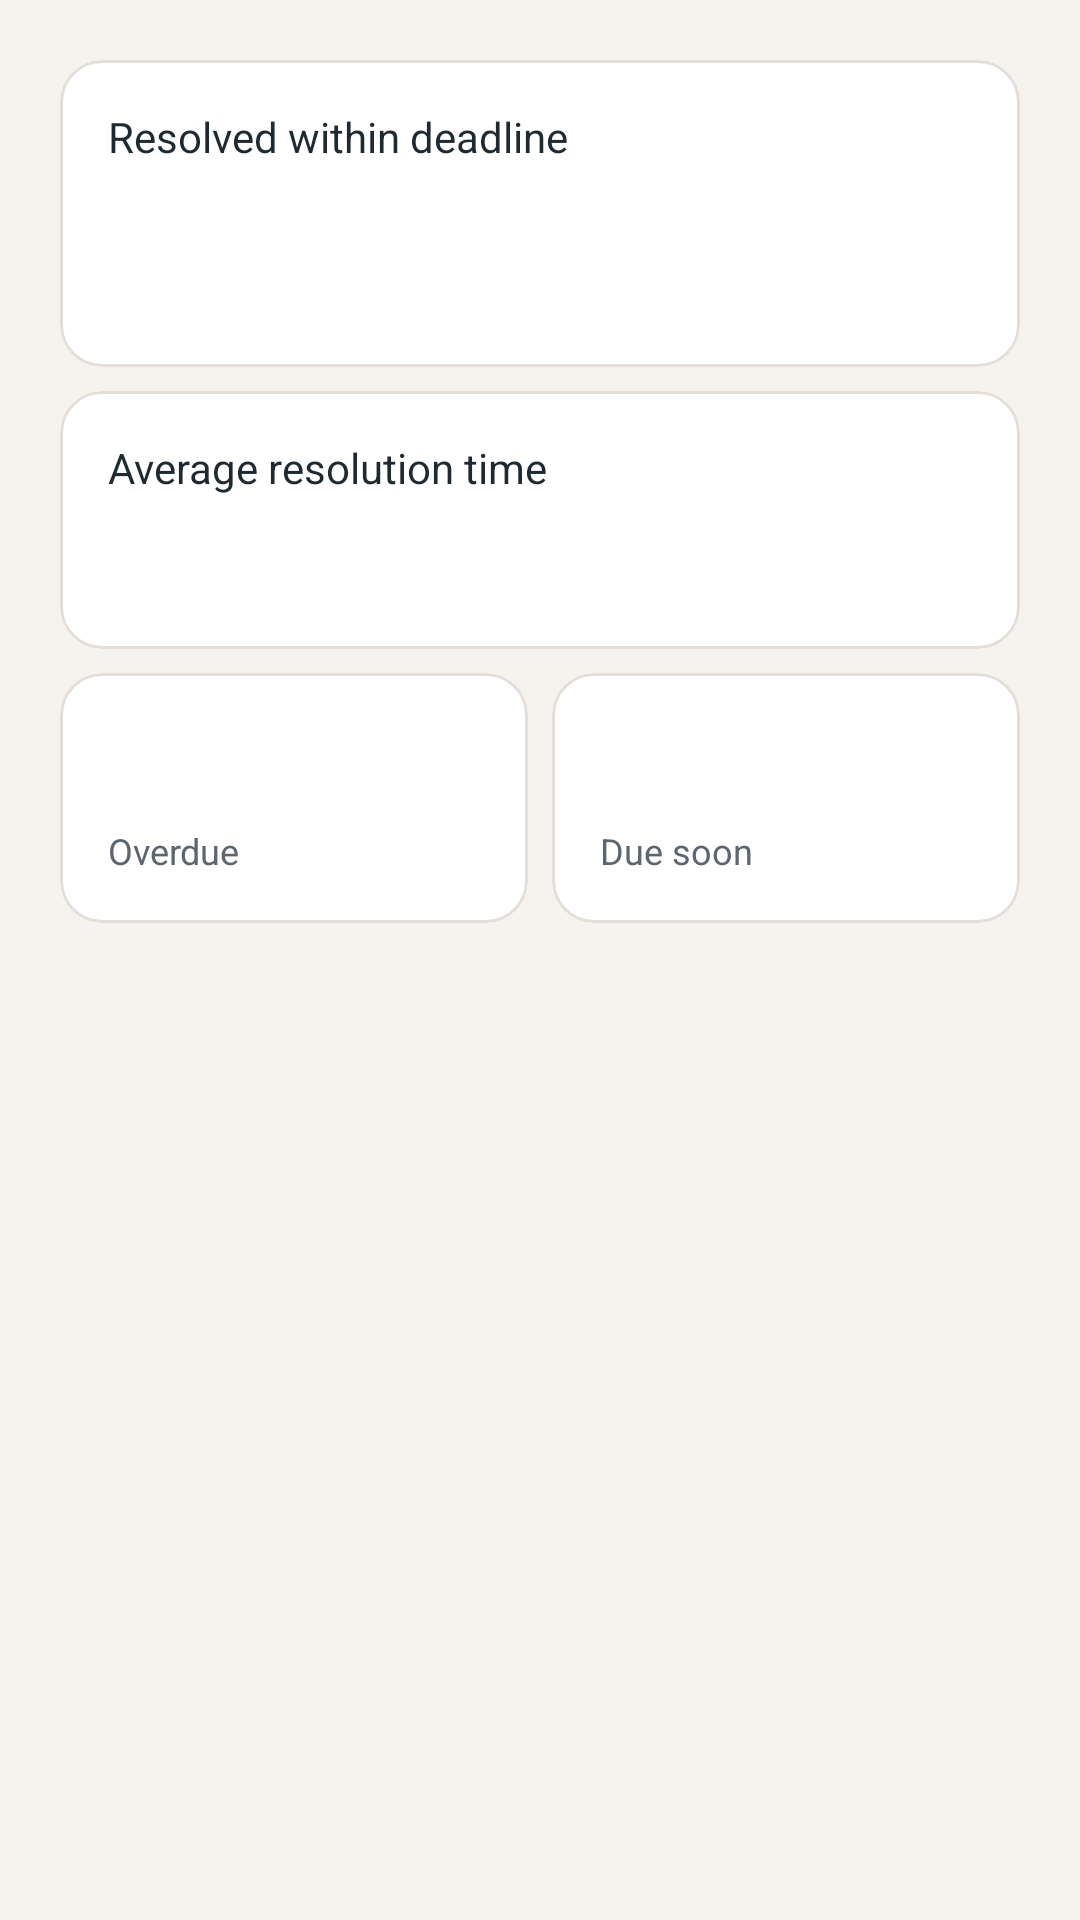

This screen was rendered from an Android layout file. Write that file and the resources it references.
<!-- AndroidManifest.xml: application theme Theme.FixIT -->
<!-- res/layout/fragment_stats.xml -->
<?xml version="1.0" encoding="utf-8"?>
<ScrollView xmlns:android="http://schemas.android.com/apk/res/android"
    android:layout_width="match_parent"
    android:layout_height="match_parent">

    <LinearLayout
        android:layout_width="match_parent"
        android:layout_height="wrap_content"
        android:orientation="vertical"
        android:padding="@dimen/screen_padding">

        <com.google.android.material.card.MaterialCardView
            style="@style/Widget.FixIT.Card"
            android:layout_width="match_parent"
            android:layout_height="wrap_content">

            <LinearLayout
                android:layout_width="match_parent"
                android:layout_height="wrap_content"
                android:orientation="vertical"
                android:padding="@dimen/space_m">

                <TextView
                    android:layout_width="wrap_content"
                    android:layout_height="wrap_content"
                    android:text="@string/stat_within_sla"
                    android:textAppearance="@style/TextAppearance.FixIT.Body" />

                <TextView
                    android:id="@+id/tvStatPercent"
                    android:layout_width="wrap_content"
                    android:layout_height="wrap_content"
                    android:textAppearance="@style/TextAppearance.FixIT.Display"
                    android:textColor="@color/primary" />

                <TextView
                    android:id="@+id/tvStatPercentDetail"
                    android:layout_width="wrap_content"
                    android:layout_height="wrap_content"
                    android:textAppearance="@style/TextAppearance.FixIT.Caption" />
            </LinearLayout>
        </com.google.android.material.card.MaterialCardView>

        <com.google.android.material.card.MaterialCardView
            style="@style/Widget.FixIT.Card"
            android:layout_width="match_parent"
            android:layout_height="wrap_content"
            android:layout_marginTop="@dimen/space_s">

            <LinearLayout
                android:layout_width="match_parent"
                android:layout_height="wrap_content"
                android:orientation="vertical"
                android:padding="@dimen/space_m">

                <TextView
                    android:layout_width="wrap_content"
                    android:layout_height="wrap_content"
                    android:text="@string/stat_avg_time"
                    android:textAppearance="@style/TextAppearance.FixIT.Body" />

                <TextView
                    android:id="@+id/tvStatAvg"
                    android:layout_width="wrap_content"
                    android:layout_height="wrap_content"
                    android:textAppearance="@style/TextAppearance.FixIT.Display" />
            </LinearLayout>
        </com.google.android.material.card.MaterialCardView>

        <LinearLayout
            android:layout_width="match_parent"
            android:layout_height="wrap_content"
            android:layout_marginTop="@dimen/space_s"
            android:orientation="horizontal">

            <com.google.android.material.card.MaterialCardView
                style="@style/Widget.FixIT.Card"
                android:layout_width="0dp"
                android:layout_height="wrap_content"
                android:layout_marginEnd="@dimen/space_s"
                android:layout_weight="1">

                <LinearLayout
                    android:layout_width="match_parent"
                    android:layout_height="wrap_content"
                    android:orientation="vertical"
                    android:padding="@dimen/space_m">

                    <TextView
                        android:id="@+id/tvStatOverdue"
                        android:layout_width="wrap_content"
                        android:layout_height="wrap_content"
                        android:textAppearance="@style/TextAppearance.FixIT.Display"
                        android:textColor="@color/sla_over_fg" />

                    <TextView
                        android:layout_width="wrap_content"
                        android:layout_height="wrap_content"
                        android:text="@string/home_overdue"
                        android:textAppearance="@style/TextAppearance.FixIT.Caption" />
                </LinearLayout>
            </com.google.android.material.card.MaterialCardView>

            <com.google.android.material.card.MaterialCardView
                style="@style/Widget.FixIT.Card"
                android:layout_width="0dp"
                android:layout_height="wrap_content"
                android:layout_weight="1">

                <LinearLayout
                    android:layout_width="match_parent"
                    android:layout_height="wrap_content"
                    android:orientation="vertical"
                    android:padding="@dimen/space_m">

                    <TextView
                        android:id="@+id/tvStatSoon"
                        android:layout_width="wrap_content"
                        android:layout_height="wrap_content"
                        android:textAppearance="@style/TextAppearance.FixIT.Display"
                        android:textColor="@color/sla_soon_fg" />

                    <TextView
                        android:layout_width="wrap_content"
                        android:layout_height="wrap_content"
                        android:text="@string/home_due_soon"
                        android:textAppearance="@style/TextAppearance.FixIT.Caption" />
                </LinearLayout>
            </com.google.android.material.card.MaterialCardView>
        </LinearLayout>
    </LinearLayout>
</ScrollView>
<!-- resources referenced by this layout -->
<resources>
  <color name="primary">#25577E</color>
  <color name="sla_over_fg">#8E2F2F</color>
  <color name="sla_soon_fg">#80500F</color>
  <dimen name="screen_padding">20dp</dimen>
  <dimen name="space_m">16dp</dimen>
  <dimen name="space_s">8dp</dimen>
  <string name="home_due_soon">Due soon</string>
  <string name="home_overdue">Overdue</string>
  <string name="stat_avg_time">Average resolution time</string>
  <string name="stat_within_sla">Resolved within deadline</string>
  <style name="TextAppearance.FixIT.Body" parent="@android:style/TextAppearance">
          <item name="android:textSize">@dimen/text_body</item>
          <item name="android:textColor">@color/ink</item>
          <item name="android:fontFamily">sans-serif</item>
      </style>
  <style name="TextAppearance.FixIT.Caption" parent="@android:style/TextAppearance">
          <item name="android:textSize">@dimen/text_caption</item>
          <item name="android:textColor">@color/ink_secondary</item>
          <item name="android:fontFamily">sans-serif</item>
      </style>
  <style name="TextAppearance.FixIT.Display" parent="@android:style/TextAppearance">
          <item name="android:textSize">@dimen/text_display</item>
          <item name="android:textStyle">bold</item>
          <item name="android:textColor">@color/ink</item>
          <item name="android:fontFamily">sans-serif</item>
      </style>
  <style name="Widget.FixIT.Card" parent="Widget.Material3.CardView.Outlined">
          <item name="cardBackgroundColor">@color/card</item>
          <item name="cardCornerRadius">@dimen/card_radius</item>
          <item name="cardElevation">@dimen/card_elevation</item>
          <item name="strokeColor">@color/border</item>
          <item name="strokeWidth">@dimen/card_stroke</item>
      </style>
  <style name="Theme.FixIT" parent="Theme.Material3.Light.NoActionBar">
          <item name="colorPrimary">@color/primary</item>
          <item name="colorOnPrimary">@color/on_primary</item>
          <item name="colorPrimaryContainer">@color/primary_container</item>
          <item name="colorOnPrimaryContainer">@color/primary_dark</item>
          <item name="colorSurface">@color/card</item>
          <item name="colorOnSurface">@color/ink</item>
          <item name="colorOnSurfaceVariant">@color/ink_secondary</item>
          <item name="colorOutline">@color/border</item>
          <item name="colorSecondary">@color/accent</item>
          <item name="colorOnSecondary">@color/on_accent</item>
          <item name="colorSecondaryContainer">@color/primary_container</item>
          <item name="colorOnSecondaryContainer">@color/primary_dark</item>
          <item name="colorSurfaceVariant">@color/border</item>
          <item name="colorError">@color/danger</item>
          <item name="android:colorBackground">@color/background</item>
          <item name="android:windowBackground">@color/background</item>
          <item name="android:textColorPrimary">@color/ink</item>
          <item name="android:textColorSecondary">@color/ink_secondary</item>
          <item name="android:statusBarColor">@android:color/transparent</item>
          <item name="android:navigationBarColor">@android:color/transparent</item>
          <item name="android:windowLightStatusBar">true</item>
          <item name="android:fontFamily">sans-serif</item>
      </style>
  <dimen name="text_body">14sp</dimen>
  <color name="ink">#1E2A32</color>
  <dimen name="text_caption">12sp</dimen>
  <color name="ink_secondary">#5C6670</color>
  <dimen name="text_display">26sp</dimen>
  <color name="card">#FFFFFF</color>
  <dimen name="card_radius">14dp</dimen>
  <dimen name="card_elevation">0dp</dimen>
  <color name="border">#E3DED7</color>
  <dimen name="card_stroke">1dp</dimen>
  <color name="on_primary">#FFFFFF</color>
  <color name="primary_container">#DCE7F0</color>
  <color name="primary_dark">#1B4261</color>
  <color name="accent">#8E5459</color>
  <color name="on_accent">#FFFFFF</color>
  <color name="danger">#A63232</color>
  <color name="background">#F6F3EF</color>
</resources>
